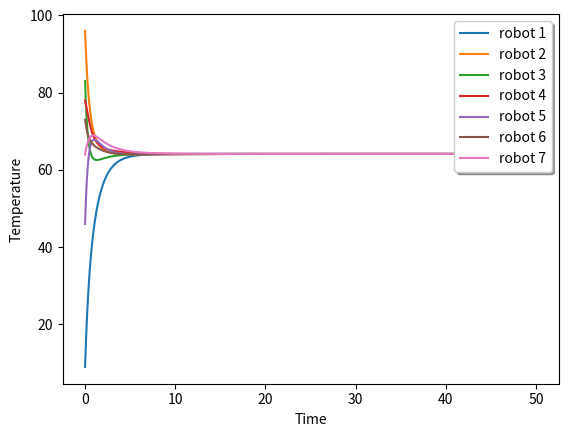

Source code (Python):
# -*- coding: utf-8 -*-
"""
Created on Tue Oct 16 19:59:29 2018

[redacted]
"""

import numpy as np 
import matplotlib.pyplot as plt
from scipy import linalg
 
E_43a = [[0, 2], [2, 1], [1, 4], [4, 5], [2, 5], [2, 3], [3, 6]]
E_43b = [[0, 2], [2, 1], [1, 4], [2, 3], [3, 6]]
E_43c = [[0, 2], [2, 1], [2, 5], [5, 4], [2, 3], [3, 6]]

E_list = [E_43a, E_43b, E_43c]

x_0 = [9, 96, 83, 78, 46, 73, 64]
#x_0 = [20, 10, 15, 12, 30, 12, 15, 16]

dt = 0.001
n_vertices = 7
switch_time = 0.1 # in seconds

def left_eigen(L):
    
    l, w = linalg.eig(L, left=True, right=False)
        
    arr = np.array(l.real).tolist()
    min_index = arr.index(min(arr))
    
    print("The eigen vector corresponding to 0 eigen value is:")
    print(w[:,min_index])
    
#    for i in range(n_vertices):
#        print(w[:,i])
    print(np.matmul(w[:,min_index], x_0))
    
#    l, w = linalg.eig(L, left=True, right=False)
#    
#    for i in range(8):
#        print(w[:,i])
#    print(np.matmul(w[:,-1], x_0))

#eigen_value function
def eigen_values(L):
    
    l, w= linalg.eig(L)
#    l.sort()
    y  = list(enumerate(l))
    for i in y:
        print('{}) eigen values is: {}'.format(i[0], i[1]))
    #print("Eigen values are", l)
    #print()
    #print("The second eigen value is", l[1])


#input E_list - list of edges for n_graph
#      vertices - number of vertices
def Laplacian_list(E_list, vertices):
    L_list = []
    for i in range(len(E_list)):
        L_list.append(get_laplacian(E_list[i], vertices, False))
    return L_list

def plot(x, T):
    t = [i*0.001 for i in range(int(T/dt))]
    plt.xlabel('Time')
    plt.ylabel('Temperature')
    plt.plot(t, x[0], label="robot 1")
    plt.plot(t, x[1], label="robot 2")
    plt.plot(t, x[2], label="robot 3")
    plt.plot(t, x[3], label="robot 4")
    plt.plot(t, x[4], label="robot 5")
    plt.plot(t, x[5], label="robot 6")
    plt.plot(t, x[6], label="robot 7")
    #plt.plot(t, x[7], label="robot 8")
    #plt.plot(t, x[8], label="robot 9")

    legend = plt.legend(loc='upper right', shadow=True)
    #legend = plt.legend(loc='center', shadow=True)
    legend.get_frame().set_facecolor('#ffffff')
    
    plt.show()

def convergence(x, vertices):
        for i in range(vertices):
            print("The convergence for robot {}".format(i), x[i][-1])

def get_laplacian(E, n_vertices, flag):
    
    A = np.zeros((n_vertices, n_vertices)) # adjancency matrix
    D = np.zeros((n_vertices, n_vertices)) # degree matrix
    laplacian = np.zeros((n_vertices, n_vertices))

    
    if flag == False:
        # calculate the degree matrix for undirected graph
        for each_vertex in range(n_vertices): # For each_vertex we calculate the degree of that vertex
            degree = 0 

            for i in list(range(0, len(E))):
                for j in list(range(0, 2)):
                    if(E[i][j] == each_vertex):
                        degree += 1
            D[each_vertex][each_vertex] = degree
        
        # Calculate the adjancency matrix
        for each_vertex in range(len(E)):
            x, y= E[each_vertex][0], E[each_vertex][1]

            A[x][y] = 1 
            A[y][x] = 1 

        laplacian = np.subtract(D, A)
        return laplacian
        #print("The laplacian for undrirected graph is\n", laplacian)

    if flag == True:
        #Calculate the degree matrix for directed graph
        for each_vertex in range(n_vertices):
            degree_head = 0

            for i in list(range(len(E))):
                if(E[i][1] == each_vertex):
                    degree_head += 1
            D[each_vertex][each_vertex] = degree_head

        #Calculate the Adjancency matrix
        for each_vertex in range(len(E)):
            x = E[each_vertex][0]
            y = E[each_vertex][1]

            A[y][x] = 1
        
        laplacian = np.subtract(D, A)
        return laplacian
        

def simulate_consensus(x_0, T, switch_time, L, dt=0.001):

    n_step = int(T/dt)
    x = [n_step*[0] for i in range(8)]
    c = 0
    #x_0 = [20,10,15,12,30,12,15,16,25] #state of robot at initial stage
    
    for i in range(len(x_0)):
        x[i][0] = x_0[i]
    
    
    
    for step in range(1,int(T/dt)):
        if step % (switch_time*(T/dt)) == 0:
            c +=1 
        elif step % len(L)*switch_time*(T/dt) == 0:
            c = 0
        else:
            pass
        #a 
        if c == 0:
            for r in range(n_vertices):
                if(r == 0):
                    x[0][step] = x[0][step-1] + dt*(x[2][step-1] - x[0][step-1])
                elif(r == 1):
                    x[1][step] = x[1][step-1] + dt*(x[2][step-1] + x[4][step-1] - 2*x[1][step-1])
                elif (r == 2):
                    x[2][step] = x[2][step-1] + dt*(x[1][step-1] + x[0][step-1] + x[3][step-1] + x[5][step-1] - 4*x[2][step-1])
                elif(r == 3):
                    x[3][step] = x[3][step-1] + dt*(x[2][step-1] + x[6][step-1] - 2*x[3][step-1])
                elif(r == 4):
                    x[4][step] = x[4][step-1] + dt*(x[1][step-1] + x[5][step-1] - 2*x[4][step-1])
                elif(r == 5):
                    x[5][step] = x[5][step-1] + dt*(x[4][step-1] + x[2][step-1] - 2*x[5][step-1])
                elif(r == 6):
                    x[6][step] =  x[6][step-1] + dt*(x[3][step-1] - x[6][step-1])
        


        #b
        if c == 1:
            
            for r in range(n_vertices):
                if(r == 0):
                    x[0][step] = x[0][step-1] + dt*(x[2][step-1] - x[0][step-1])
                elif(r == 1):
                    x[1][step] = x[1][step-1] + dt*(x[2][step-1] + x[4][step-1] - 2*x[1][step-1])
                elif (r == 2):
                    x[2][step] = x[2][step-1] + dt*(x[1][step-1] + x[0][step-1] + x[3][step-1] - 3*x[2][step-1])
                elif(r == 3):
                    x[3][step] = x[3][step-1] + dt*(x[2][step-1] + x[6][step-1] - 2*x[3][step-1])
                elif(r == 4):
                    x[4][step] = x[4][step-1] + dt*(x[1][step-1] + x[5][step-1] - 2*x[4][step-1])
                elif(r == 5):
                    x[5][step] = x[5][step-1] + dt*(x[4][step-1] - x[5][step-1])
                elif(r == 6):
                    x[6][step] =  x[6][step-1] + dt*(x[3][step-1] - x[6][step-1])
            
        #c
        if c == 1:
            for r in range(n_vertices):
                if(r == 0):
                    x[0][step] = x[0][step-1] + dt*(x[2][step-1] - x[0][step-1])
                elif(r == 1):
                    x[1][step] = x[1][step-1] + dt*(x[2][step-1] - x[1][step-1])
                elif (r == 2):
                    x[2][step] = x[2][step-1] + dt*(x[1][step-1]+ x[0][step-1] + x[3][step-1] + x[5][step-1] - 4*x[2][step-1])
                elif(r == 3):
                    x[3][step] = x[3][step-1] + dt*(x[2][step-1] + x[6][step-1] - 2*x[3][step-1])
                elif(r == 4):
                    x[4][step] = x[4][step-1] + dt*(x[5][step-1] - x[4][step-1])
                elif(r == 5):
                    x[5][step] = x[5][step-1] + dt*(x[4][step-1] - x[5][step-1])
                elif(r == 6):
                    x[6][step] =  x[6][step-1] + dt*(x[3][step-1] - x[6][step-1])
            
    plot(x, T)
    convergence(x, 7)


#   print()
#   print("The eigen values are :\n")
#   print(eigen_values(get_laplacian(E_43a, 7, False)))


simulate_consensus(x_0, 50, switch_time, Laplacian_list(E_list, n_vertices), dt)


























